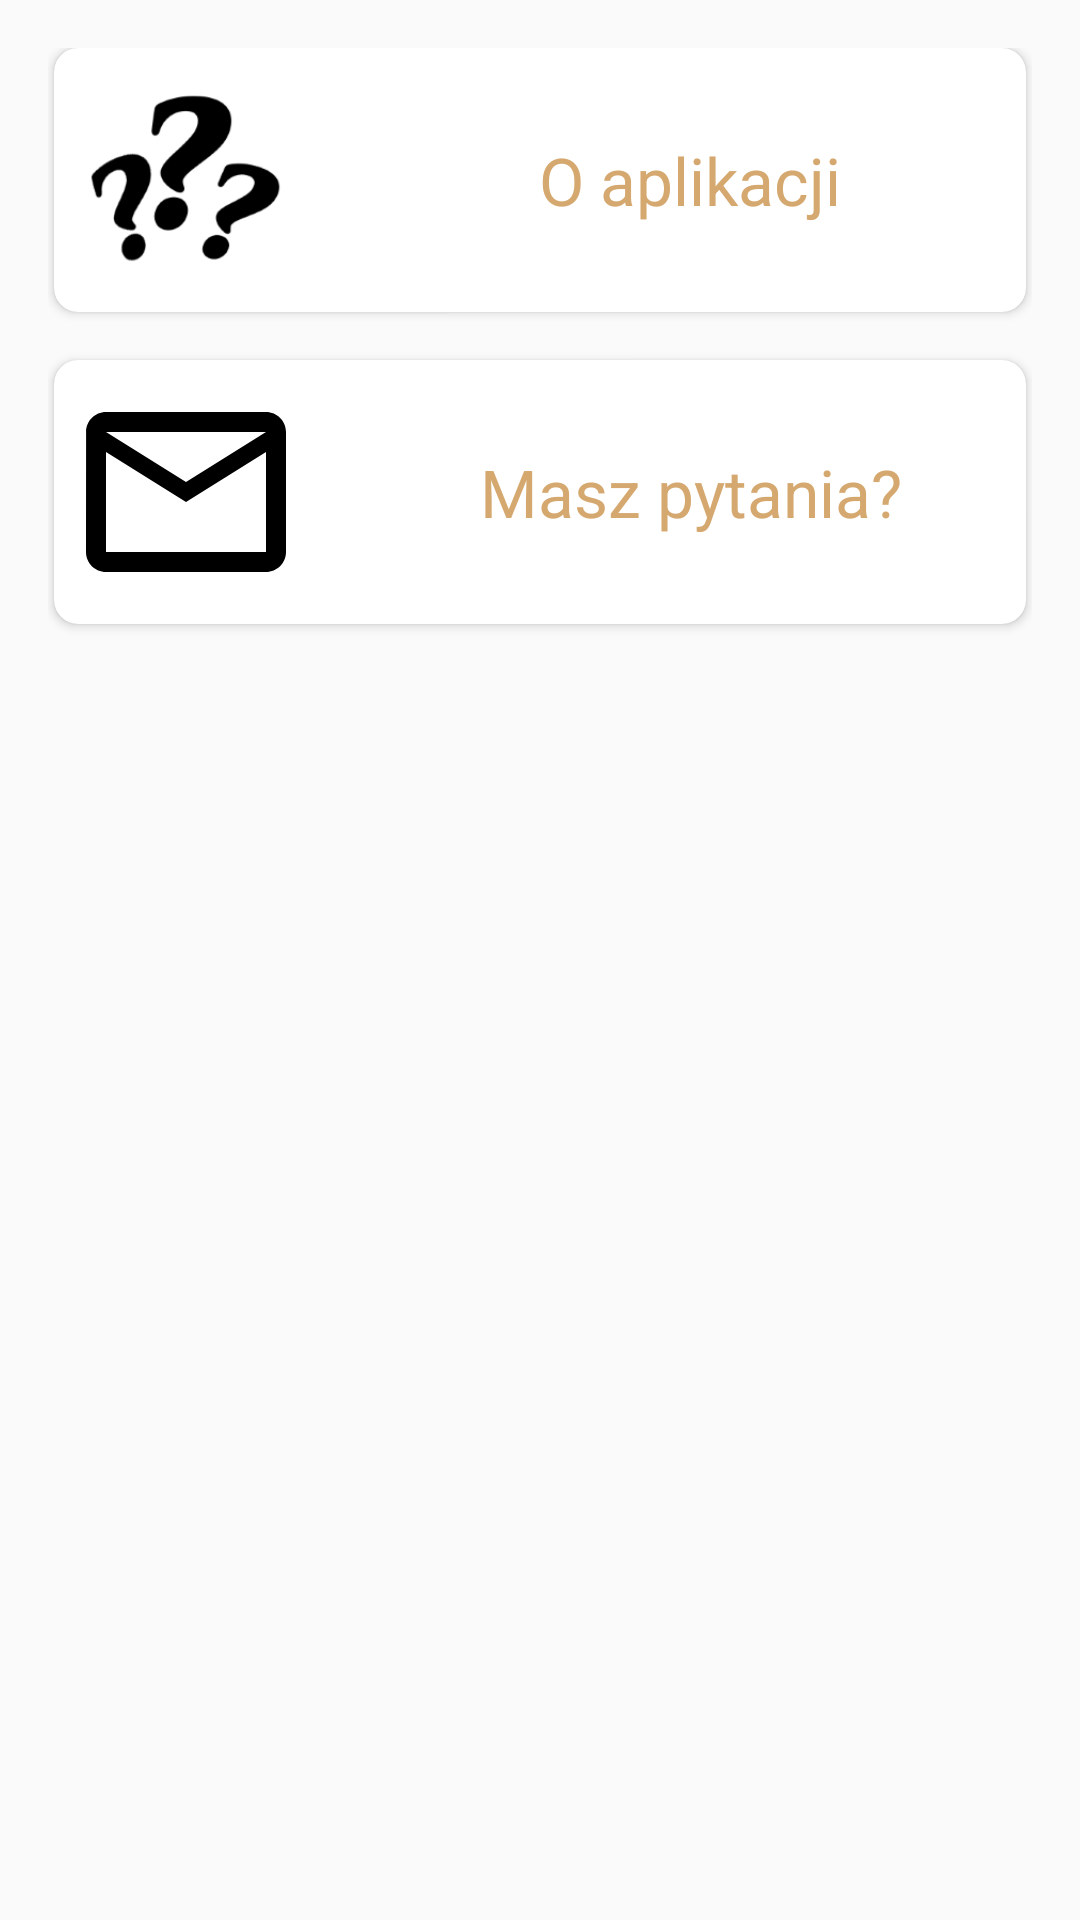

Reconstruct the res/layout file that produces this screen, plus the resources it refers to.
<!-- AndroidManifest.xml: application theme AppTheme -->
<!-- res/layout/fragment_about.xml -->
<?xml version="1.0" encoding="utf-8"?>
<LinearLayout xmlns:android="http://schemas.android.com/apk/res/android"
    xmlns:app="http://schemas.android.com/apk/res-auto"
    android:layout_width="match_parent"
    android:layout_height="match_parent"
    android:orientation="vertical"
    android:padding="16dp">

    <android.support.v7.widget.CardView
        android:id="@+id/about_card_what"
        android:layout_width="match_parent"
        android:layout_height="wrap_content"
        android:clickable="true"
        android:elevation="4dp"
        android:layout_marginStart="2dp"
        android:layout_marginEnd="2dp"
        android:foreground="?android:attr/selectableItemBackground"
        app:cardCornerRadius="8dp">

        <LinearLayout
            android:layout_width="match_parent"
            android:layout_height="wrap_content"
            android:orientation="horizontal">

            <ImageView
                style="@style/AboutImg"
                android:src="@drawable/what_is_it" />

            <TextView
                style="@style/AboutTitle"
                android:text="@string/about_what" />

        </LinearLayout>

    </android.support.v7.widget.CardView>

    <android.support.v7.widget.CardView
        android:id="@+id/about_card_questions"
        android:layout_width="match_parent"
        android:layout_height="wrap_content"
        android:layout_marginTop="16dp"
        android:clickable="true"
        android:elevation="4dp"
        android:layout_marginStart="2dp"
        android:layout_marginEnd="2dp"
        android:foreground="?android:attr/selectableItemBackground"
        app:cardCornerRadius="8dp">

        <LinearLayout
            android:layout_width="match_parent"
            android:layout_height="wrap_content"
            android:orientation="horizontal">

            <ImageView
                style="@style/AboutImg"
                android:src="@drawable/ic_mail_outline_black_72dp" />

            <TextView
                style="@style/AboutTitle"
                android:text="@string/about_questions" />

        </LinearLayout>

    </android.support.v7.widget.CardView>

</LinearLayout>
<!-- resources referenced by this layout -->
<resources>
  <!-- drawable ic_mail_outline_black_72dp (drawable) -->
  <vector android:height="72dp" android:viewportHeight="24.0"
      android:viewportWidth="24.0" android:width="72dp" xmlns:android="http://schemas.android.com/apk/res/android">
      <path android:fillColor="#FF000000" android:pathData="M20,4L4,4c-1.1,0 -1.99,0.9 -1.99,2L2,18c0,1.1 0.9,2 2,2h16c1.1,0 2,-0.9 2,-2L22,6c0,-1.1 -0.9,-2 -2,-2zM20,18L4,18L4,8l8,5 8,-5v10zM12,11L4,6h16l-8,5z"/>
  </vector>
  <!-- drawable what_is_it: png bitmap (drawable-hdpi, 2784 bytes) -->
  <string name="about_questions">Masz pytania?</string>
  <string name="about_what">O aplikacji</string>
  <style name="AboutImg">
          <item name="android:layout_height">@dimen/about_img_size</item>
          <item name="android:layout_width">@dimen/about_img_size</item>
          <item name="android:layout_marginRight">16dp</item>
          <item name="android:layout_marginLeft">4dp</item>
          <item name="android:layout_marginTop">4dp</item>
          <item name="android:layout_marginBottom">4dp</item>
          <item name="android:scaleType">centerCrop</item>
      </style>
  <style name="AboutTitle">
          <item name="android:layout_width">match_parent</item>
          <item name="android:layout_height">wrap_content</item>
          <item name="android:layout_gravity">center_vertical</item>
          <item name="android:textAlignment">center</item>
          <item name="android:textColor">@color/session_dark</item>
          <item name="android:textSize">22sp</item>
      </style>
  <style name="AppTheme" parent="Theme.AppCompat.Light.DarkActionBar">
          
          <item name="colorPrimary">@color/colorPrimary</item>
          <item name="colorPrimaryDark">@color/colorPrimaryDark</item>
          <item name="colorAccent">@color/divider_color</item>
      </style>
  <dimen name="about_img_size">80dp</dimen>
  <color name="session_dark">#d5a86f</color>
  <color name="colorPrimary">@color/session_light</color>
  <color name="colorPrimaryDark">@color/session_dark</color>
  <color name="session_light">#ead0ac</color>
</resources>
